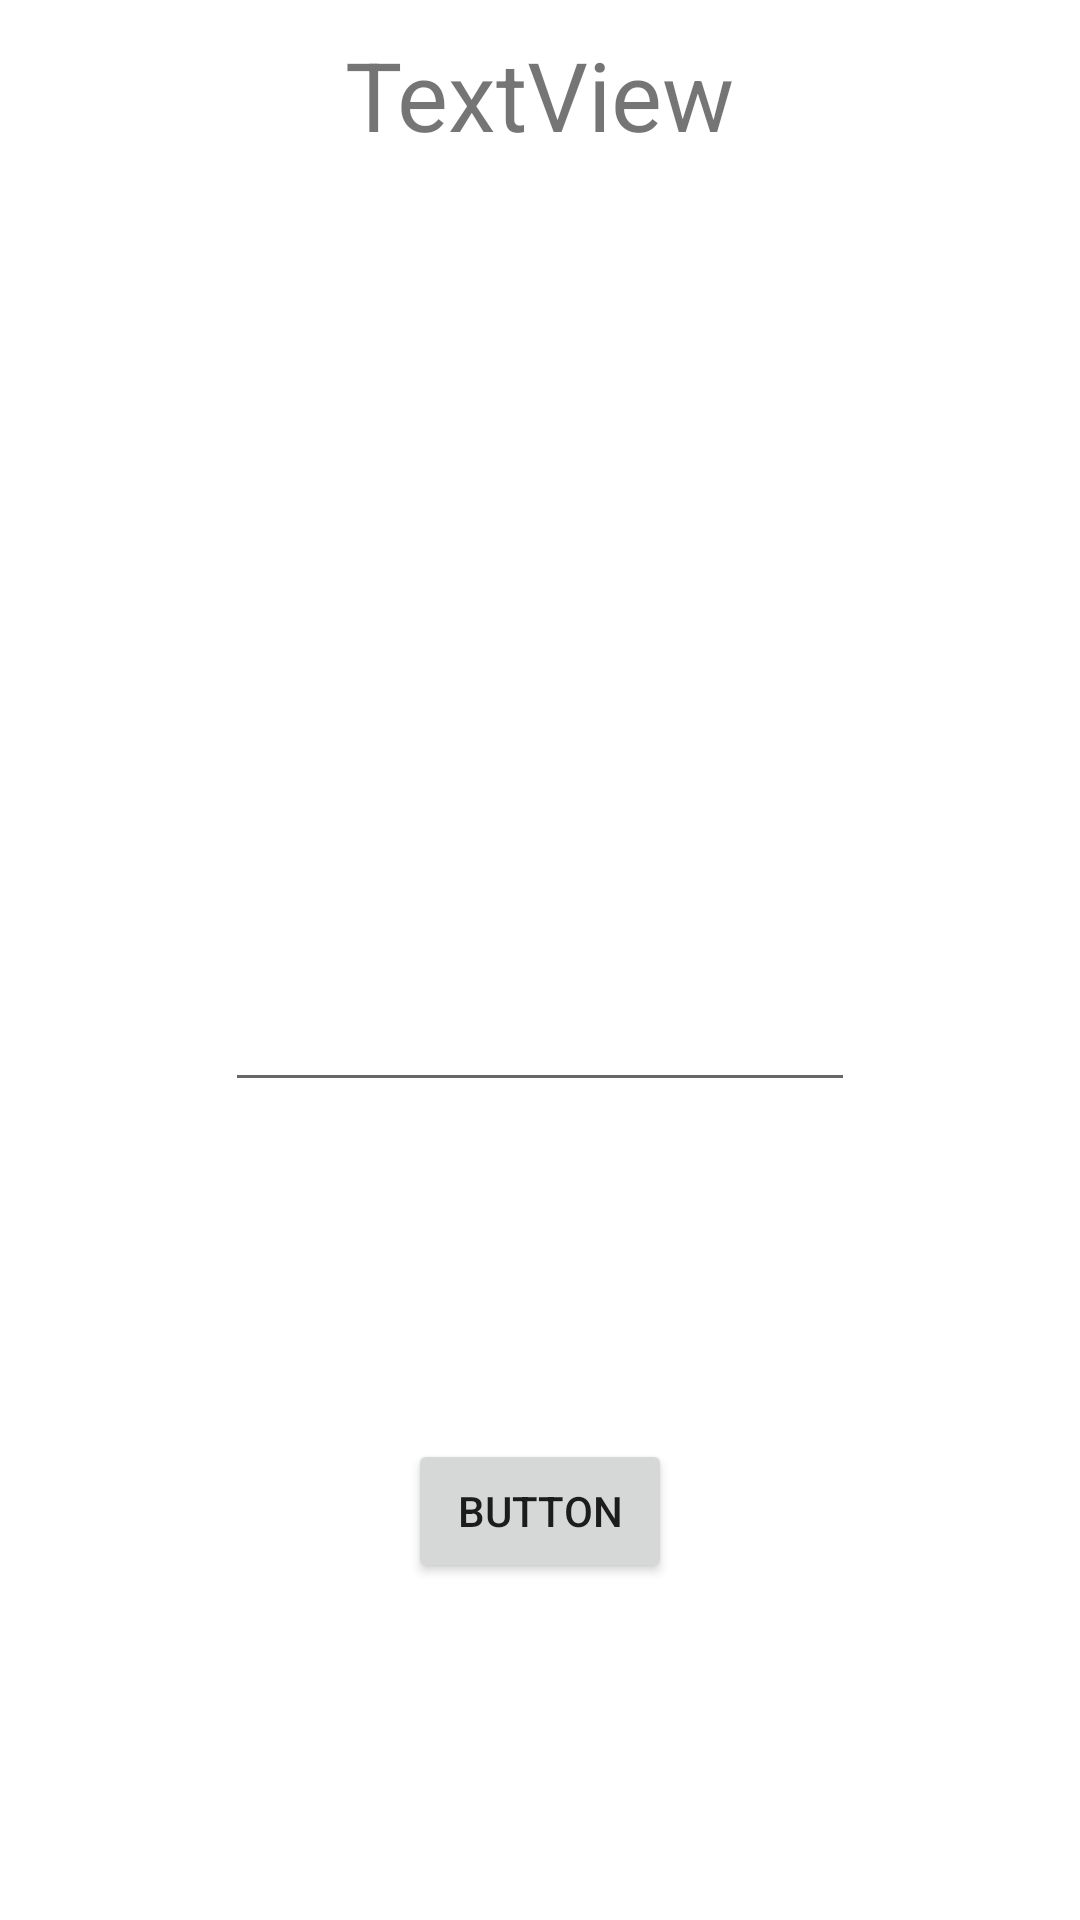

This screen was rendered from an Android layout file. Write that file and the resources it references.
<!-- AndroidManifest.xml: application theme Theme.VetClinic -->
<!-- res/layout/fragment_appointment.xml -->
<?xml version="1.0" encoding="utf-8"?>
<androidx.constraintlayout.widget.ConstraintLayout xmlns:android="http://schemas.android.com/apk/res/android"
    xmlns:tools="http://schemas.android.com/tools"
    android:layout_width="match_parent"
    android:layout_height="match_parent"
    xmlns:app="http://schemas.android.com/apk/res-auto"
    tools:context=".ui.fragments.AppointmentFragment">

    <TextView
        android:id="@+id/navigation_text"
        android:layout_width="wrap_content"
        android:layout_height="wrap_content"
        android:layout_marginTop="10dp"
        android:text="TextView"
        android:textSize="32sp"
        app:layout_constraintEnd_toEndOf="parent"
        app:layout_constraintStart_toStartOf="parent"
        app:layout_constraintTop_toTopOf="parent" />

    <androidx.recyclerview.widget.RecyclerView
        android:id="@+id/recycler_view"
        android:layout_width="match_parent"
        android:layout_height="match_parent"
        android:layout_marginTop="50dp"
        app:layout_constraintBottom_toBottomOf="parent"
        app:layout_constraintEnd_toEndOf="parent"
        app:layout_constraintHorizontal_bias="0.0"
        app:layout_constraintStart_toStartOf="parent"
        app:layout_constraintTop_toTopOf="parent"
        app:layout_constraintVertical_bias="1.0" />

    <EditText
        android:id="@+id/editTextNameAppointment"
        android:layout_width="wrap_content"
        android:layout_height="wrap_content"
        android:ems="10"
        android:inputType="phone"
        app:layout_constraintBottom_toBottomOf="@+id/recycler_view"
        app:layout_constraintEnd_toEndOf="parent"
        app:layout_constraintStart_toStartOf="parent"
        app:layout_constraintTop_toBottomOf="@+id/navigation_text" />

    <Button
        android:id="@+id/buttonUpload"
        android:layout_width="wrap_content"
        android:layout_height="wrap_content"
        android:text="Button"
        app:layout_constraintBottom_toBottomOf="@+id/recycler_view"
        app:layout_constraintEnd_toEndOf="parent"
        app:layout_constraintStart_toStartOf="parent"
        app:layout_constraintTop_toBottomOf="@+id/editTextNameAppointment" />
</androidx.constraintlayout.widget.ConstraintLayout>
<!-- resources referenced by this layout -->
<resources>
  <style name="Theme.VetClinic" parent="Theme.MaterialComponents.DayNight.DarkActionBar">
          <item name="android:windowFullscreen">true</item>
          
          <item name="colorPrimary">@color/bright_orange</item>
          <item name="colorPrimaryVariant">@color/bright_orange</item>
          <item name="colorOnPrimary">@color/white</item>
          
          <item name="colorSecondary">@color/orange</item>
          <item name="colorSecondaryVariant">@color/orange</item>
          <item name="colorOnSecondary">@color/black</item>
          
          <item name="android:statusBarColor">?attr/colorPrimaryVariant</item>
          
      </style>
  <color name="bright_orange">#FF5722</color>
  <color name="white">#FFFFFFFF</color>
  <color name="orange">#FF9800</color>
  <color name="black">#FF000000</color>
</resources>
